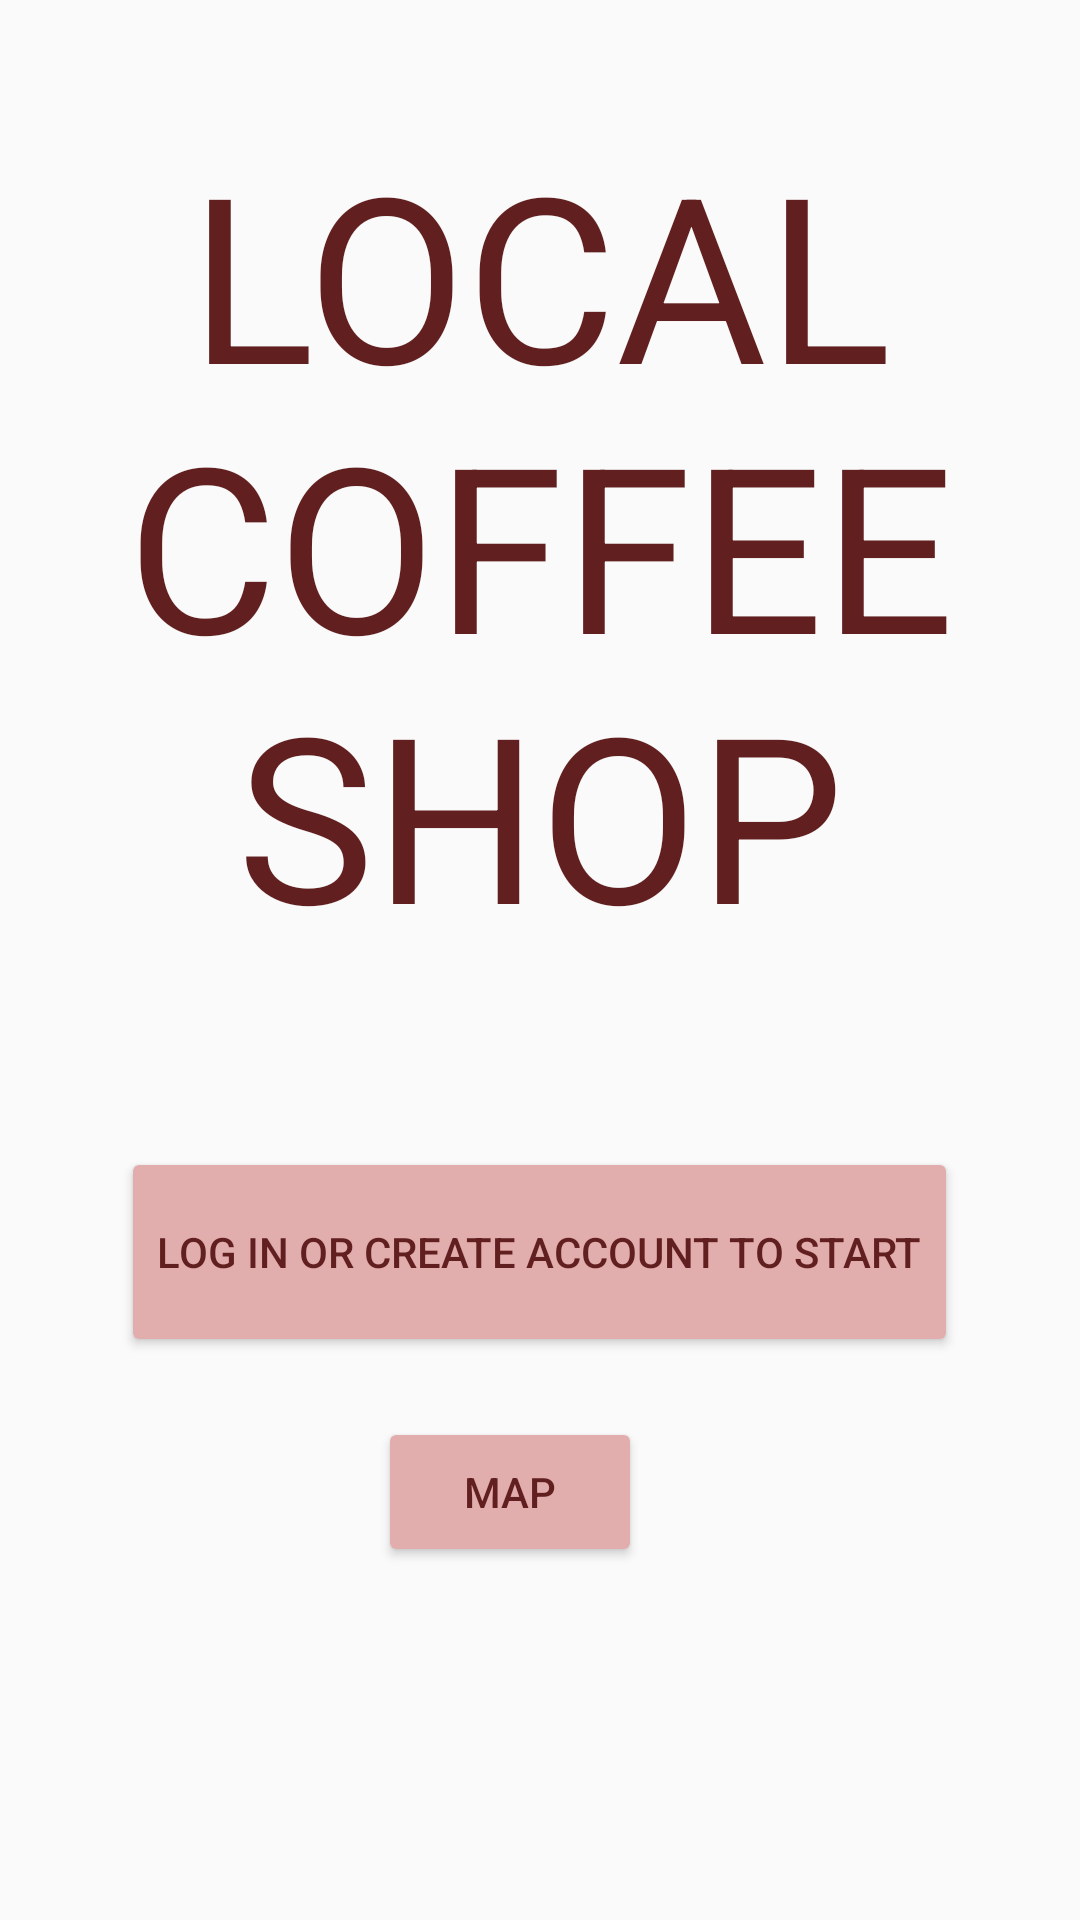

Produce the Android XML layout that renders to this screen, including the resource entries it uses.
<!-- AndroidManifest.xml: application theme AppTheme -->
<!-- res/layout/activity_main.xml -->
<?xml version="1.0" encoding="utf-8"?>
<LinearLayout xmlns:android="http://schemas.android.com/apk/res/android"
    xmlns:app="http://schemas.android.com/apk/res-auto"
    xmlns:tools="http://schemas.android.com/tools"
    android:layout_width="match_parent"
    android:layout_height="match_parent"
    android:backgroundTint="#E9C1C1"
    android:foregroundTint="#F5D3D3"
    android:orientation="vertical">

    <TextView
        android:id="@+id/textView10"
        android:layout_width="match_parent"
        android:layout_height="wrap_content"
        android:layout_marginLeft="10dp"
        android:layout_marginTop="40dp"
        android:layout_marginRight="10dp"
        android:layout_marginBottom="10dp"
        android:gravity="center"
        android:text="@string/local_coffee_shop"
        android:textColor="#611F1F"
        android:textSize="77sp" />

    <LinearLayout
        android:layout_width="wrap_content"
        android:layout_height="wrap_content"
        android:layout_gravity="center"
        android:layout_marginLeft="20dp"
        android:layout_marginTop="50dp"
        android:layout_marginRight="20dp"
        android:orientation="horizontal">

        <Button
            android:id="@+id/signInActivityButton"
            android:layout_width="match_parent"
            android:layout_height="70dp"
            android:layout_gravity="center"
            android:layout_weight="1"
            android:backgroundTint="#E2ADAD"
            android:text="@string/manage_user_account"
            android:textColor="#611F1F"
            android:textSize="14sp" />

    </LinearLayout>

    <LinearLayout
        android:layout_width="wrap_content"
        android:layout_height="wrap_content"
        android:layout_gravity="center"
        android:layout_marginTop="20dp"
        android:orientation="horizontal">

        <Button
            android:id="@+id/map"
            android:layout_width="0dp"
            android:layout_height="50dp"
            android:layout_gravity="center"
            android:layout_marginStart="0dp"
            android:layout_marginEnd="20dp"
            android:layout_weight="1"
            android:backgroundTint="#E2ADAD"
            android:text="@string/map"
            android:textColor="#611F1F" />
    </LinearLayout>

</LinearLayout>
<!-- resources referenced by this layout -->
<resources>
  <string name="local_coffee_shop">LOCAL COFFEE SHOP</string>
  <string name="manage_user_account">Log In Or Create Account to Start</string>
  <string name="map">Map</string>
  <style name="AppTheme" parent="Theme.AppCompat.Light.DarkActionBar">
          
          <item name="colorPrimary">#E2ADAD</item>
          <item name="colorPrimaryDark">#E2ADAD</item>
          <item name="colorAccent">@color/colorAccent</item>
      </style>
  <color name="colorAccent">#D81B60</color>
</resources>
